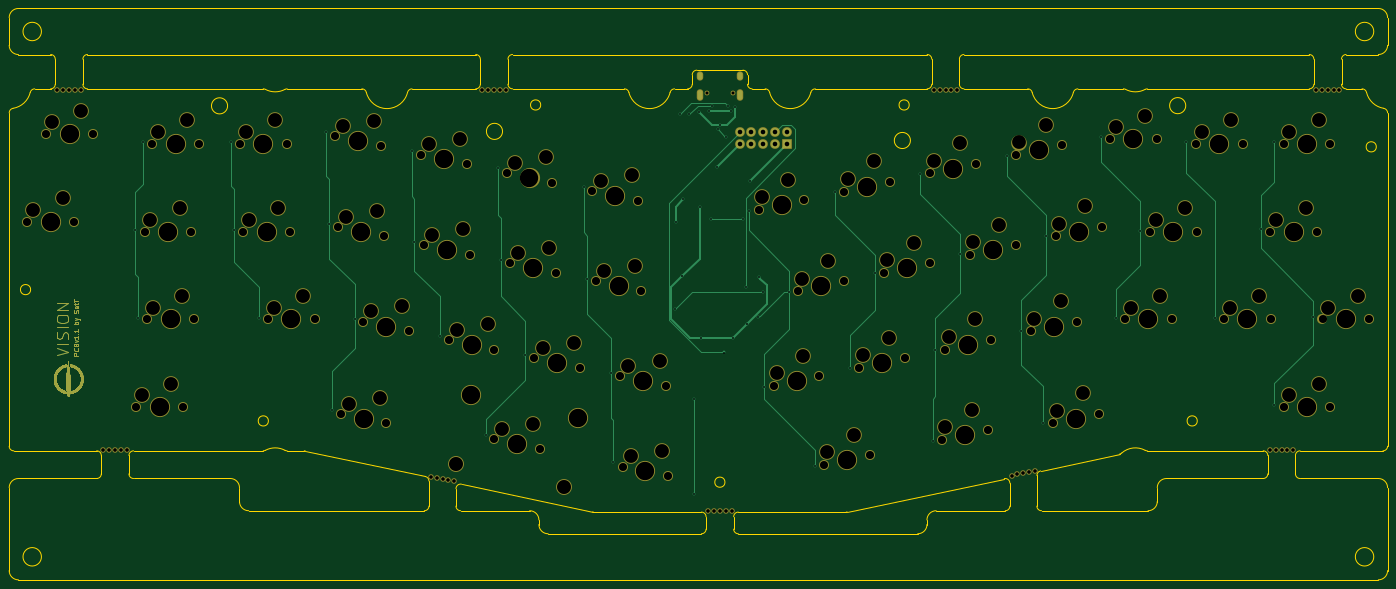
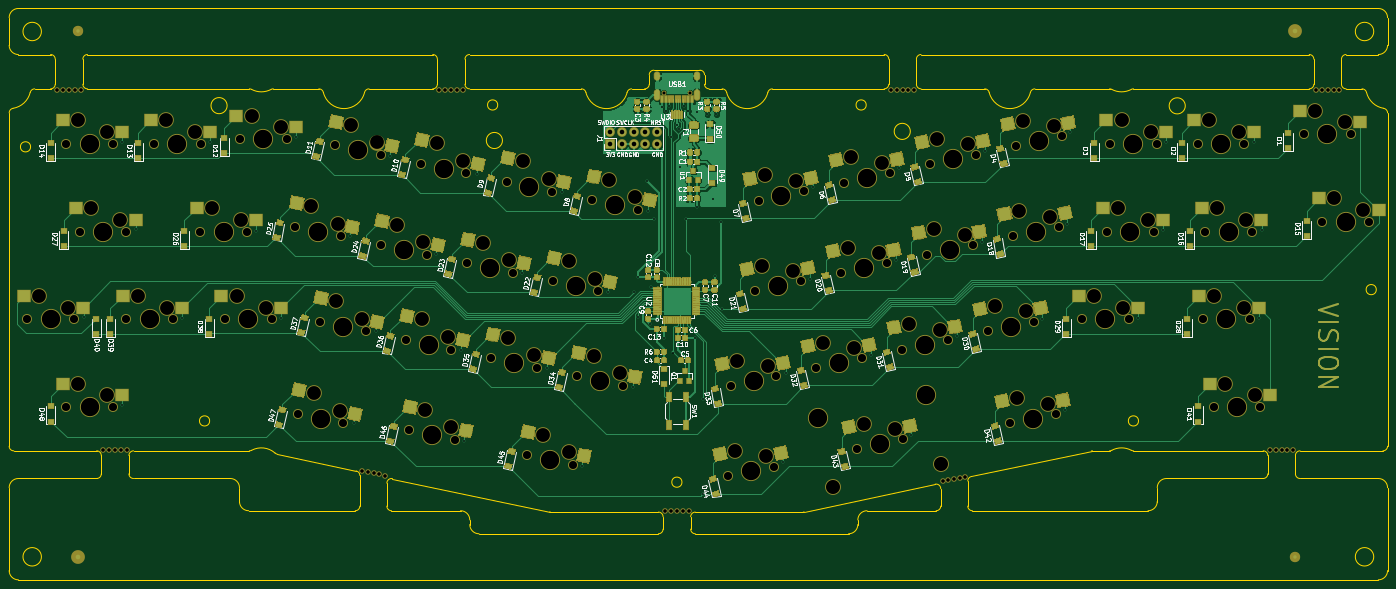
Circuit board: 11 layer files. Board 299.2 x 124.0 mm.
- bottom_copper: Vision-B_Cu.gbl (330832 bytes)
- bottom_mask: Vision-B_Mask.gbs (220465 bytes)
- paste: Vision-B_Paste.gbp (210018 bytes)
- bottom_silk: Vision-B_SilkS.gbo (306970 bytes)
- outline: Vision-Edge_Cuts.gm1 (12061 bytes)
- top_copper: Vision-F_Cu.gtl (43003 bytes)
- top_mask: Vision-F_Mask.gts (41636 bytes)
- paste: Vision-F_Paste.gtp (488 bytes)
- top_silk: Vision-F_SilkS.gto (41639 bytes)
- drill: Vision-NPTH.drl (5415 bytes)
- drill: Vision-PTH.drl (1716 bytes)

=== bottom_copper: Vision-B_Cu.gbl (330832 bytes, source omitted) ===
=== bottom_mask: Vision-B_Mask.gbs (220465 bytes, source omitted) ===
=== paste: Vision-B_Paste.gbp (210018 bytes, source omitted) ===
=== bottom_silk: Vision-B_SilkS.gbo (306970 bytes, source omitted) ===
=== outline: Vision-Edge_Cuts.gm1 (12061 bytes, source omitted) ===
=== top_copper: Vision-F_Cu.gtl (43003 bytes, source omitted) ===
=== top_mask: Vision-F_Mask.gts (41636 bytes, source omitted) ===
=== paste: Vision-F_Paste.gtp ===
G04 #@! TF.GenerationSoftware,KiCad,Pcbnew,(5.1.4)-1*
G04 #@! TF.CreationDate,2020-06-21T21:39:22+09:00*
G04 #@! TF.ProjectId,Vision,56697369-6f6e-42e6-9b69-6361645f7063,rev?*
G04 #@! TF.SameCoordinates,Original*
G04 #@! TF.FileFunction,Paste,Top*
G04 #@! TF.FilePolarity,Positive*
%FSLAX46Y46*%
G04 Gerber Fmt 4.6, Leading zero omitted, Abs format (unit mm)*
G04 Created by KiCad (PCBNEW (5.1.4)-1) date 2020-06-21 21:39:22*
%MOMM*%
%LPD*%
G04 APERTURE LIST*
G04 APERTURE END LIST*
M02*

=== top_silk: Vision-F_SilkS.gto (41639 bytes, source omitted) ===
=== drill: Vision-NPTH.drl ===
M48
; DRILL file {KiCad (5.1.4)-1} date 2020/06/21 21:39:24
; FORMAT={-:-/ absolute / metric / decimal}
; #@! TF.CreationDate,2020-06-21T21:39:24+09:00
; #@! TF.GenerationSoftware,Kicad,Pcbnew,(5.1.4)-1
; #@! TF.FileFunction,NonPlated,1,2,NPTH
FMAT,2
METRIC
T1C0.650
T2C0.787
T3C1.750
T4C3.000
T5C3.048
T6C3.988
%
G90
G05
T1
X207.11Y-86.25
X212.89Y-86.25
T2
X339.418Y-85.704
X340.688Y-85.704
X341.958Y-85.704
X343.228Y-85.704
X344.498Y-85.704
X273.355Y-169.414
X274.597Y-169.15
X275.839Y-168.886
X277.081Y-168.622
X278.324Y-168.358
X256.46Y-85.704
X257.73Y-85.704
X259.0Y-85.704
X260.27Y-85.704
X261.54Y-85.704
X158.46Y-85.704
X159.73Y-85.704
X161.0Y-85.704
X162.27Y-85.704
X163.54Y-85.704
X76.175Y-163.787
X77.445Y-163.787
X78.715Y-163.787
X79.985Y-163.787
X81.255Y-163.787
X207.46Y-177.087
X208.73Y-177.087
X210.0Y-177.087
X211.27Y-177.087
X212.54Y-177.087
X329.417Y-163.787
X330.688Y-163.787
X331.957Y-163.787
X333.227Y-163.787
X334.498Y-163.787
X147.349Y-169.623
X148.591Y-169.888
X149.833Y-170.152
X151.076Y-170.416
X152.318Y-170.68
X66.175Y-85.704
X67.445Y-85.704
X68.715Y-85.704
X69.985Y-85.704
X71.255Y-85.704
T3
X319.396Y-135.491
X329.556Y-135.491
X221.675Y-149.989
X231.613Y-147.877
X59.685Y-114.301
X69.845Y-114.301
X258.942Y-142.067
X268.88Y-139.955
X132.486Y-135.994
X142.424Y-138.107
X232.623Y-167.137
X242.561Y-165.025
X160.914Y-161.513
X170.852Y-163.625
X145.77Y-119.345
X155.708Y-121.458
X188.865Y-167.454
X198.803Y-169.566
X332.385Y-97.391
X342.545Y-97.391
X83.3Y-154.541
X93.46Y-154.541
X332.385Y-154.541
X342.544Y-154.541
X277.576Y-138.107
X287.514Y-135.994
X274.316Y-99.847
X284.254Y-97.734
X340.828Y-135.491
X350.988Y-135.491
X163.703Y-103.676
X173.641Y-105.788
X282.386Y-158.097
X292.324Y-155.984
X240.309Y-146.028
X250.247Y-143.916
X245.669Y-125.418
X255.607Y-123.306
X105.825Y-97.391
X115.985Y-97.391
X169.753Y-143.916
X179.691Y-146.028
X182.337Y-107.637
X192.275Y-109.749
X111.875Y-135.491
X122.035Y-135.491
X106.525Y-116.441
X116.685Y-116.441
X164.403Y-123.306
X174.341Y-125.418
X227.035Y-129.379
X236.973Y-127.267
X218.415Y-111.729
X228.353Y-109.617
X151.12Y-139.955
X161.058Y-142.067
X258.245Y-161.691
X268.183Y-159.579
X63.755Y-95.251
X73.915Y-95.251
X145.07Y-99.715
X155.008Y-101.828
X127.136Y-115.384
X137.074Y-117.497
X329.519Y-116.441
X339.679Y-116.441
X294.705Y-96.331
X304.865Y-96.331
X183.037Y-127.267
X192.975Y-129.379
X264.302Y-121.458
X274.24Y-119.345
X126.436Y-95.754
X136.374Y-97.867
X85.094Y-116.441
X95.254Y-116.441
X282.936Y-117.497
X292.874Y-115.384
X237.049Y-107.768
X246.987Y-105.656
X127.676Y-155.984
X137.614Y-158.097
X86.775Y-97.391
X96.935Y-97.391
X303.325Y-116.441
X313.485Y-116.441
X255.682Y-103.808
X265.62Y-101.695
X313.335Y-97.391
X323.495Y-97.391
X297.965Y-135.491
X308.125Y-135.491
X85.681Y-135.491
X95.841Y-135.491
X188.387Y-147.877
X198.325Y-149.989
T4
X320.666Y-132.951
X327.016Y-130.411
X222.389Y-147.24
X228.072Y-143.436
X60.955Y-111.761
X67.305Y-109.221
X259.656Y-139.319
X265.34Y-135.514
X134.256Y-133.774
X140.996Y-132.61
X233.337Y-164.389
X239.021Y-160.584
X162.685Y-159.292
X169.424Y-158.128
X147.54Y-117.125
X154.279Y-115.96
X190.635Y-165.233
X197.375Y-164.069
X333.655Y-94.851
X340.005Y-92.311
X84.57Y-152.001
X90.92Y-149.461
X333.654Y-152.001
X340.005Y-149.461
X278.29Y-135.358
X283.973Y-131.554
X275.03Y-97.098
X280.713Y-93.294
X342.098Y-132.951
X348.448Y-130.411
X165.474Y-101.455
X172.213Y-100.291
X283.1Y-155.348
X288.783Y-151.544
X241.023Y-143.28
X246.706Y-139.475
X246.383Y-122.67
X252.066Y-118.865
X107.095Y-94.851
X113.445Y-92.311
X171.524Y-141.695
X178.263Y-140.531
X184.107Y-105.416
X190.847Y-104.252
X113.145Y-132.951
X119.495Y-130.411
X107.795Y-113.901
X114.145Y-111.361
X166.174Y-121.085
X172.913Y-119.921
X227.749Y-126.63
X233.432Y-122.826
X219.129Y-108.98
X224.812Y-105.176
X152.89Y-137.735
X159.629Y-136.57
X258.959Y-158.943
X264.642Y-155.138
X65.025Y-92.711
X71.375Y-90.171
X146.84Y-97.495
X153.579Y-96.33
X128.906Y-113.164
X135.646Y-112.0
X330.789Y-113.901
X337.139Y-111.361
X295.975Y-93.791
X302.325Y-91.251
X184.807Y-125.046
X191.547Y-123.882
X265.016Y-118.709
X270.7Y-114.904
X128.206Y-93.534
X134.946Y-92.37
X86.364Y-113.901
X92.714Y-111.361
X283.65Y-114.748
X289.333Y-110.944
X237.763Y-105.02
X243.446Y-101.215
X129.446Y-153.764
X136.186Y-152.6
X88.045Y-94.851
X94.395Y-92.311
X304.595Y-113.901
X310.945Y-111.361
X256.396Y-101.059
X262.08Y-97.254
X314.605Y-94.851
X320.955Y-92.311
X299.235Y-132.951
X305.585Y-130.411
X86.951Y-132.951
X93.301Y-130.411
X190.157Y-145.656
X196.897Y-144.492
T5
X152.754Y-166.919
X176.108Y-171.883
T6
X324.476Y-135.491
X226.644Y-148.933
X64.765Y-114.301
X263.911Y-141.011
X137.455Y-137.051
X237.592Y-166.081
X155.923Y-152.012
X165.883Y-162.569
X179.277Y-156.976
X150.739Y-120.401
X193.834Y-168.51
X337.465Y-97.391
X88.38Y-154.541
X337.464Y-154.541
X282.545Y-137.051
X279.285Y-98.791
X345.908Y-135.491
X168.672Y-104.732
X287.355Y-157.041
X245.278Y-144.972
X250.638Y-124.362
X110.905Y-97.391
X174.722Y-144.972
X187.306Y-108.693
X116.955Y-135.491
X111.605Y-116.441
X169.372Y-124.362
X232.004Y-128.323
X223.384Y-110.673
X156.089Y-141.011
X263.214Y-160.635
X68.835Y-95.251
X150.039Y-100.771
X132.105Y-116.441
X334.599Y-116.441
X299.785Y-96.331
X188.006Y-128.323
X269.271Y-120.401
X131.405Y-96.811
X90.174Y-116.441
X287.905Y-116.441
X242.018Y-106.712
X132.645Y-157.041
X91.855Y-97.391
X308.405Y-116.441
X260.651Y-102.751
X318.415Y-97.391
X303.045Y-135.491
X90.761Y-135.491
X193.356Y-148.933
T0
M30

=== drill: Vision-PTH.drl ===
M48
; DRILL file {KiCad (5.1.4)-1} date 2020/06/21 21:39:24
; FORMAT={-:-/ absolute / metric / decimal}
; #@! TF.CreationDate,2020-06-21T21:39:24+09:00
; #@! TF.GenerationSoftware,Kicad,Pcbnew,(5.1.4)-1
; #@! TF.FileFunction,Plated,1,2,PTH
FMAT,2
METRIC
T1C0.400
T2C0.600
T3C1.000
%
G90
G05
T1
X83.0Y-116.0
X83.7Y-135.2
X84.7Y-96.9
X103.8Y-96.9
X104.5Y-116.0
X109.9Y-135.2
X124.6Y-94.9
X125.2Y-114.7
X125.8Y-155.1
X130.7Y-135.4
X143.1Y-98.9
X143.7Y-118.7
X149.2Y-139.1
X159.2Y-160.7
X161.8Y-102.7
X162.4Y-122.7
X167.8Y-143.2
X180.4Y-106.8
X181.2Y-126.624
X186.4Y-147.1
X186.9Y-166.5
X200.2Y-133.2
X200.4Y-114.3
X201.4Y-91.0
X201.8Y-126.1
X202.1Y-109.4
X203.4Y-91.0
X204.4Y-152.8
X204.4Y-173.35
X205.55Y-90.45
X205.612Y-111.05
X206.0Y-139.55
X207.55Y-90.25
X208.1Y-113.6
X208.4Y-89.2
X209.275Y-102.425
X209.5Y-94.1
X210.0Y-93.25
X210.8Y-142.688
X211.25Y-95.8
X211.75Y-89.2
X212.45Y-90.25
X212.812Y-139.55
X213.225Y-89.4
X215.0Y-113.6
X215.65Y-128.45
X215.9Y-136.463
X216.3Y-112.0
X216.5Y-105.4
X218.375Y-135.025
X218.5Y-126.4
X219.3Y-129.525
X219.6Y-150.1
X225.0Y-129.5
X230.6Y-167.4
X234.9Y-107.8
X238.2Y-146.1
X243.6Y-125.5
X253.5Y-103.9
X256.2Y-161.8
X256.8Y-142.1
X262.2Y-121.4
X272.3Y-100.0
X275.4Y-138.1
X280.1Y-157.9
X280.9Y-117.4
X292.7Y-96.0
X295.9Y-135.2
X301.3Y-116.3
X311.3Y-97.0
X317.4Y-135.1
X327.5Y-115.9
X330.4Y-96.9
X330.4Y-154.0
X338.8Y-135.0
T3
X214.315Y-94.86
X214.315Y-97.4
X216.855Y-94.86
X216.855Y-97.4
X219.395Y-94.86
X219.395Y-97.4
X221.935Y-94.86
X221.935Y-97.4
X224.475Y-94.86
X224.475Y-97.4
T2
G00X205.68Y-82.3
M15
G01X205.68Y-82.9
M16
G05
G00X205.68Y-86.23
M15
G01X205.68Y-87.33
M16
G05
G00X214.32Y-82.3
M15
G01X214.32Y-82.9
M16
G05
G00X214.32Y-86.23
M15
G01X214.32Y-87.33
M16
G05
T0
M30

